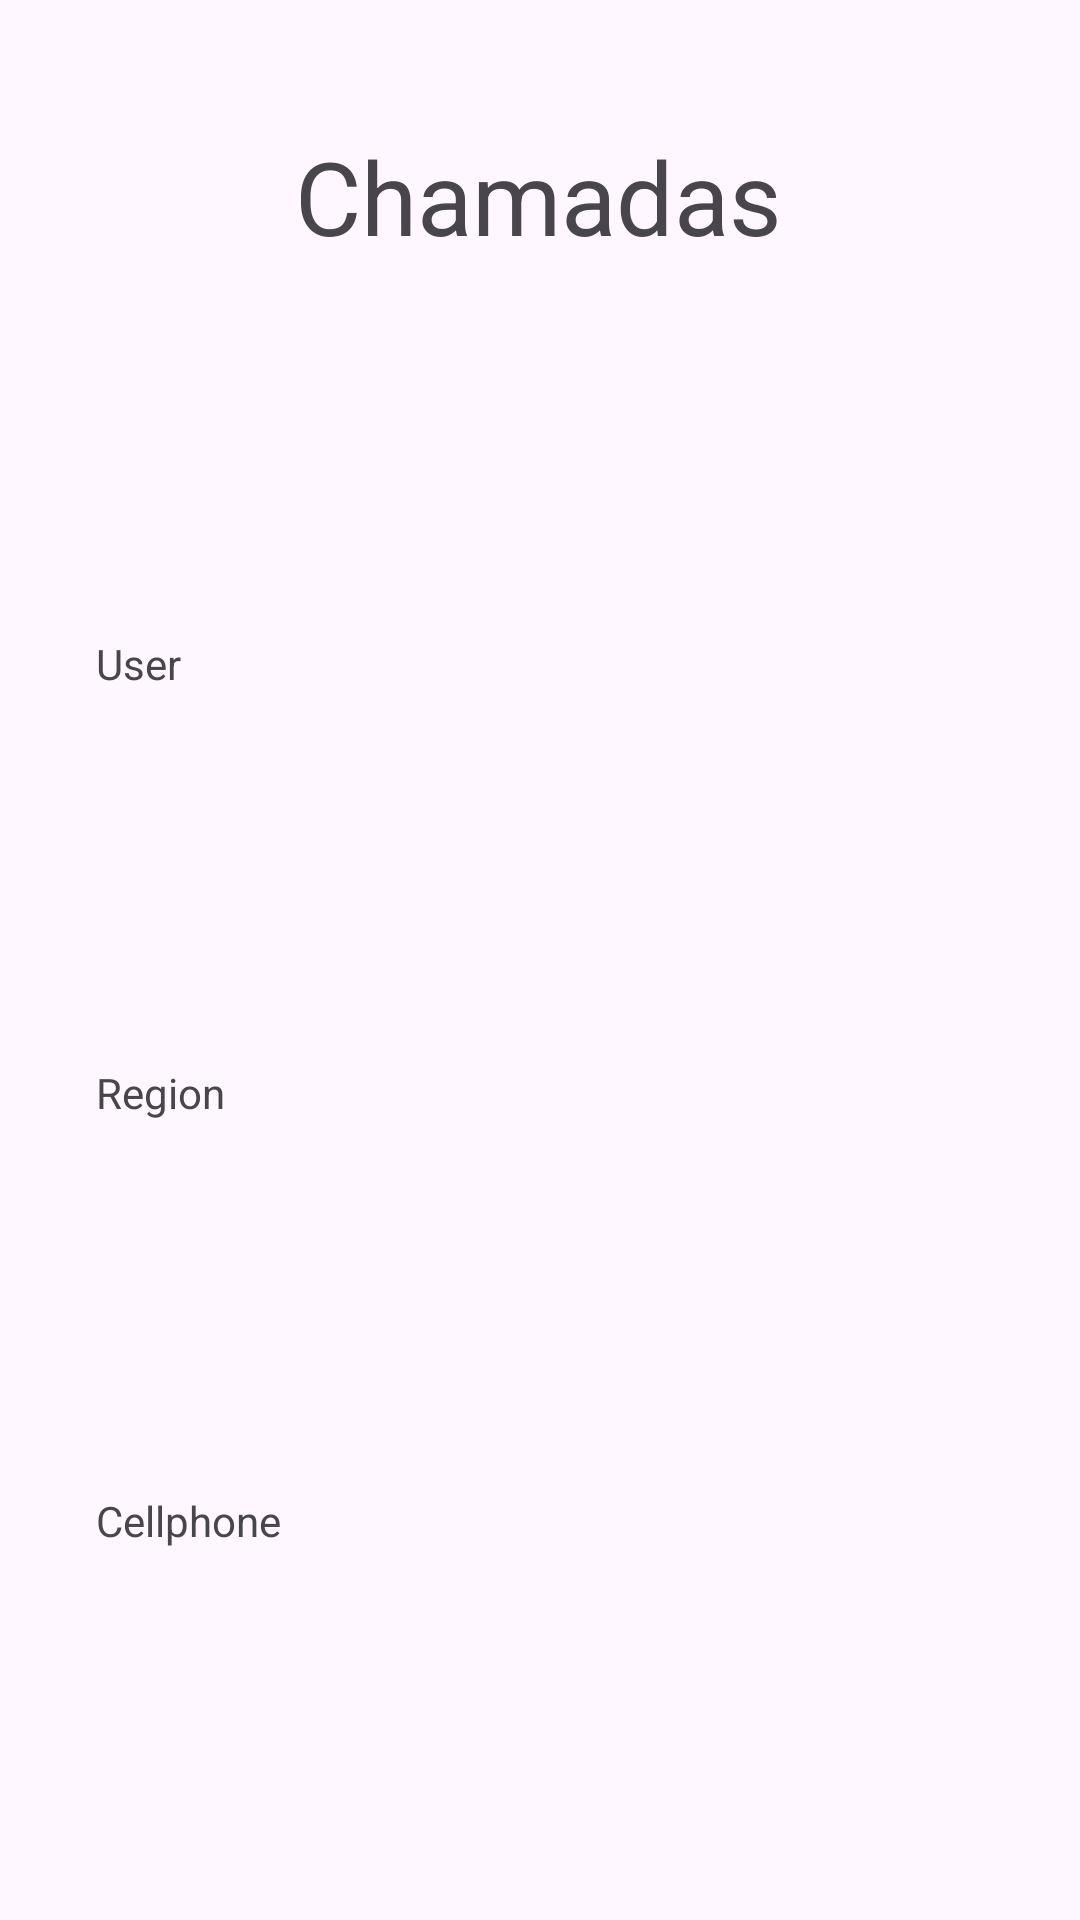

Write the Android layout XML for this screen, with the resource values it uses.
<!-- AndroidManifest.xml: application theme Theme.FragmentClass -->
<!-- res/layout/fragment_calls.xml -->
<?xml version="1.0" encoding="utf-8"?>
<androidx.constraintlayout.widget.ConstraintLayout xmlns:android="http://schemas.android.com/apk/res/android"
    xmlns:app="http://schemas.android.com/apk/res-auto"
    xmlns:tools="http://schemas.android.com/tools"
    android:layout_width="match_parent"
    android:layout_height="match_parent"
    tools:context=".fragments.CallsFragment">

    
    <TextView
        android:id="@+id/textView5"
        android:layout_width="wrap_content"
        android:layout_height="wrap_content"
        android:text="Chamadas"
        android:textSize="34sp"
        app:layout_constraintBottom_toBottomOf="parent"
        app:layout_constraintEnd_toEndOf="parent"
        app:layout_constraintHorizontal_bias="0.497"
        app:layout_constraintStart_toStartOf="parent"
        app:layout_constraintTop_toTopOf="parent"
        app:layout_constraintVertical_bias="0.072" />

    <TextView
        android:id="@+id/userText"
        android:layout_width="wrap_content"
        android:layout_height="wrap_content"
        android:layout_marginStart="32dp"
        android:text="User"
        app:layout_constraintBottom_toTopOf="@+id/regionText"
        app:layout_constraintStart_toStartOf="parent"
        app:layout_constraintTop_toBottomOf="@+id/textView5" />

    <TextView
        android:id="@+id/cellphoneText"
        android:layout_width="wrap_content"
        android:layout_height="wrap_content"
        android:layout_marginStart="32dp"
        android:text="Cellphone"
        app:layout_constraintBottom_toBottomOf="parent"
        app:layout_constraintStart_toStartOf="parent"
        app:layout_constraintTop_toBottomOf="@+id/regionText" />

    <TextView
        android:id="@+id/regionText"
        android:layout_width="wrap_content"
        android:layout_height="wrap_content"
        android:layout_marginStart="32dp"
        android:text="Region"
        app:layout_constraintBottom_toTopOf="@+id/cellphoneText"
        app:layout_constraintStart_toStartOf="parent"
        app:layout_constraintTop_toBottomOf="@+id/userText" />

</androidx.constraintlayout.widget.ConstraintLayout>
<!-- resources referenced by this layout -->
<resources>
  <style name="Theme.FragmentClass" parent="Base.Theme.FragmentClass" />
  <style name="Base.Theme.FragmentClass" parent="Theme.Material3.DayNight.NoActionBar">
          
          
      </style>
</resources>
